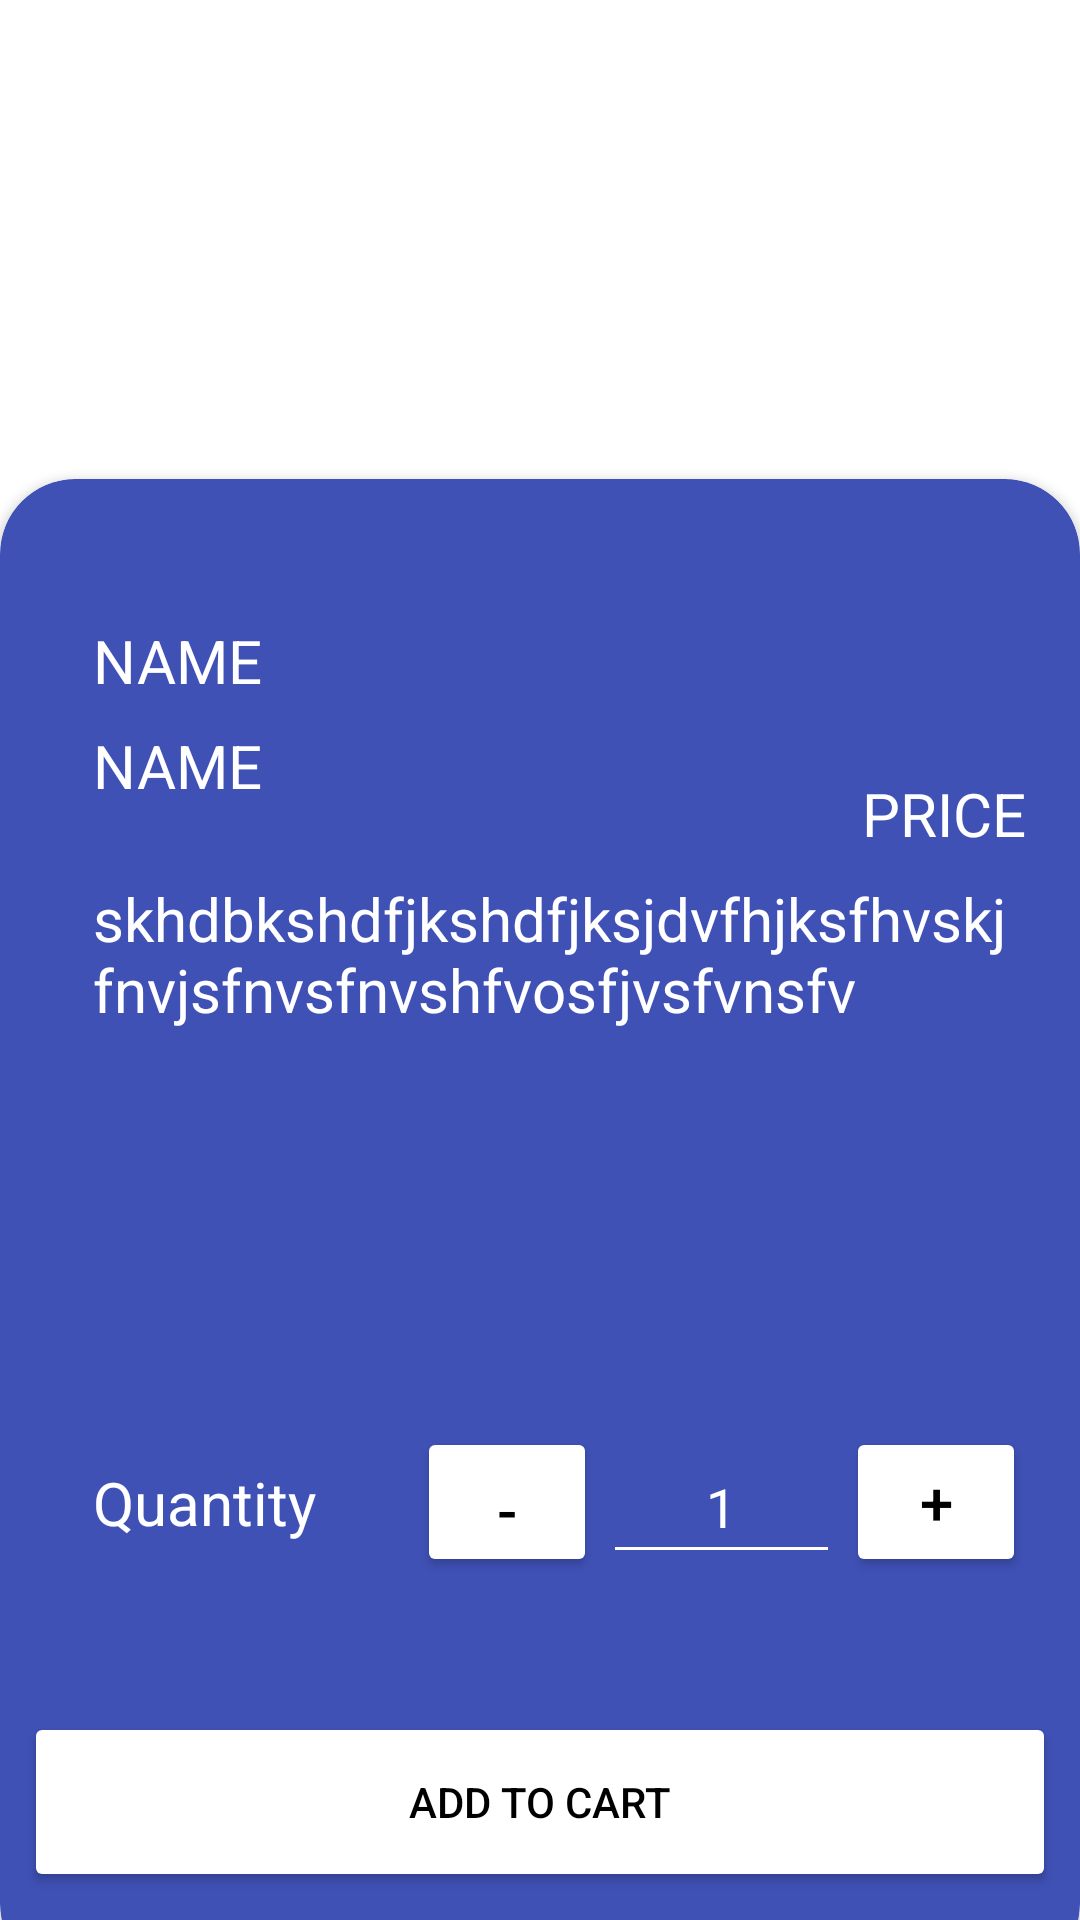

Produce the Android XML layout that renders to this screen, including the resource entries it uses.
<!-- AndroidManifest.xml: application theme Theme.FInalProject_SoleMate -->
<!-- res/layout/activity_detail.xml -->
<?xml version="1.0" encoding="utf-8"?>
<androidx.constraintlayout.widget.ConstraintLayout xmlns:android="http://schemas.android.com/apk/res/android"
    xmlns:app="http://schemas.android.com/apk/res-auto"
    xmlns:tools="http://schemas.android.com/tools"
    android:layout_width="match_parent"
    android:layout_height="match_parent">

    <ImageView
        android:id="@+id/detail_image_view"
        android:layout_width="197dp"
        android:layout_height="197dp"
        android:layout_marginStart="99dp"
        android:layout_marginTop="36dp"
        android:layout_marginEnd="115dp"
        app:layout_constraintEnd_toEndOf="parent"
        app:layout_constraintStart_toStartOf="parent"
        app:layout_constraintTop_toTopOf="parent"
        app:srcCompat="@drawable/jordan1" />

    <androidx.cardview.widget.CardView
        android:layout_width="0dp"
        android:layout_height="500dp"
        android:layout_marginBottom="-20dp"
        android:backgroundTint="#3F51B5"
        app:cardCornerRadius="25dp"
        app:layout_constraintBottom_toBottomOf="parent"
        app:layout_constraintEnd_toEndOf="parent"
        app:layout_constraintStart_toStartOf="parent">

        <androidx.constraintlayout.widget.ConstraintLayout
            android:layout_width="match_parent"
            android:layout_height="match_parent">

            <Button
                android:id="@+id/addQty"
                android:layout_width="60dp"
                android:layout_height="50dp"
                android:backgroundTint="@color/white"
                android:padding="5dp"
                android:paddingBottom="5dp"
                android:text="+"
                android:textAlignment="center"
                android:textColor="@color/black"
                android:textSize="20dp"
                app:cornerRadius="20dp"
                app:layout_constraintBottom_toBottomOf="@+id/etQuantity"
                app:layout_constraintEnd_toEndOf="@+id/tvproductDescr"
                app:layout_constraintTop_toTopOf="@+id/etQuantity" />

            <Button
                android:id="@+id/subQty"
                android:layout_width="60dp"
                android:layout_height="50dp"
                android:layout_marginEnd="2dp"
                android:backgroundTint="@color/white"
                android:paddingBottom="5dp"
                android:text="-"
                android:textAlignment="center"
                android:textColor="@color/black"
                android:textSize="20dp"
                app:cornerRadius="20dp"
                app:layout_constraintBottom_toBottomOf="@+id/etQuantity"
                app:layout_constraintEnd_toStartOf="@+id/etQuantity"
                app:layout_constraintTop_toTopOf="@+id/etQuantity" />

            <EditText
                android:id="@+id/etQuantity"
                android:layout_width="79dp"
                android:layout_height="48dp"
                android:layout_marginEnd="2dp"
                android:layout_marginBottom="46dp"
                android:backgroundTint="@color/white"
                android:ems="10"
                android:inputType="textPersonName"
                android:text="1"
                android:textAlignment="center"
                android:textColor="@color/white"
                app:layout_constraintBottom_toTopOf="@+id/buy_button"
                app:layout_constraintEnd_toStartOf="@+id/addQty" />

            <TextView
                android:id="@+id/detail_name_text_view"
                android:layout_width="0dp"
                android:layout_height="wrap_content"
                android:layout_marginStart="31dp"
                android:layout_marginTop="47dp"
                android:layout_marginEnd="16dp"
                android:text="NAME"
                android:textColor="@color/white"
                android:textSize="20sp"
                app:layout_constraintEnd_toEndOf="parent"
                app:layout_constraintStart_toStartOf="parent"
                app:layout_constraintTop_toTopOf="parent" />

            <TextView
                android:id="@+id/detail_brand_text_view"
                android:layout_width="wrap_content"
                android:layout_height="wrap_content"
                android:layout_marginTop="8dp"
                android:text="NAME"
                android:textColor="@color/white"
                android:textSize="20sp"
                app:layout_constraintStart_toStartOf="@+id/detail_name_text_view"
                app:layout_constraintTop_toBottomOf="@+id/detail_name_text_view" />

            <TextView
                android:id="@+id/textView4"
                android:layout_width="wrap_content"
                android:layout_height="wrap_content"
                android:text="Quantity"
                android:textColor="@color/white"
                android:textSize="20sp"
                app:layout_constraintBottom_toBottomOf="@+id/subQty"
                app:layout_constraintStart_toStartOf="@+id/tvproductDescr"
                app:layout_constraintTop_toTopOf="@+id/subQty" />

            <TextView
                android:id="@+id/detail_price_text_view"
                android:layout_width="wrap_content"
                android:layout_height="wrap_content"
                android:layout_marginTop="24dp"
                android:layout_marginEnd="18dp"
                android:text="PRICE"
                android:textColor="@color/white"
                android:textSize="20sp"
                app:layout_constraintEnd_toEndOf="parent"
                app:layout_constraintTop_toBottomOf="@+id/detail_name_text_view" />

            <TextView
                android:id="@+id/tvproductDescr"
                android:layout_width="0dp"
                android:layout_height="0dp"
                android:layout_marginTop="8dp"
                android:layout_marginBottom="16dp"
                android:text="skhdbkshdfjkshdfjksjdvfhjksfhvskjfnvjsfnvsfnvshfvosfjvsfvnsfv"
                android:textColor="@color/white"
                android:textSize="20sp"
                app:layout_constraintBottom_toTopOf="@+id/addQty"
                app:layout_constraintEnd_toEndOf="@+id/detail_price_text_view"
                app:layout_constraintStart_toStartOf="@+id/detail_name_text_view"
                app:layout_constraintTop_toBottomOf="@+id/detail_price_text_view" />

            <Button
                android:id="@+id/buy_button"
                android:layout_width="0dp"
                android:layout_height="60dp"
                android:layout_marginStart="8dp"
                android:layout_marginEnd="8dp"
                android:layout_marginBottom="29dp"
                android:backgroundTint="@color/white"
                android:drawableLeft="@drawable/baseline_add_shopping_cart_24"
                android:text="ADD TO CART"

                android:textColor="@color/black"
                app:cornerRadius="50dp"
                app:layout_constraintBottom_toBottomOf="parent"
                app:layout_constraintEnd_toEndOf="parent"
                app:layout_constraintStart_toStartOf="parent" />

        </androidx.constraintlayout.widget.ConstraintLayout>
    </androidx.cardview.widget.CardView>

</androidx.constraintlayout.widget.ConstraintLayout>
<!-- resources referenced by this layout -->
<resources>
  <color name="black">#000000</color>
  <color name="white">#FFFFFF</color>
  <style name="Theme.FInalProject_SoleMate" parent="Theme.MaterialComponents.Light.DarkActionBar">
          
          <item name="colorPrimary">@color/purple_500</item>
          <item name="colorPrimaryVariant">@color/purple_700</item>
          <item name="colorOnPrimary">@color/white</item>
          
          <item name="colorSecondary">@color/teal_200</item>
          <item name="colorSecondaryVariant">@color/teal_700</item>
          <item name="colorOnSecondary">@color/black</item>
          
          <item name="android:statusBarColor">?attr/colorPrimaryVariant</item>
          
      </style>
  <color name="purple_500">#FF6200EE</color>
  <color name="purple_700">#FF3700B3</color>
  <color name="teal_200">#FF03DAC5</color>
  <color name="teal_700">#FF018786</color>
</resources>
